Run: headless pygame with SDL's dummy video driver; simulated clock (each Clock.tick advances the game by its frame time, no real sleeping); random seed 0; keys injected as events and as key.get_pressed() state; no mouse input.
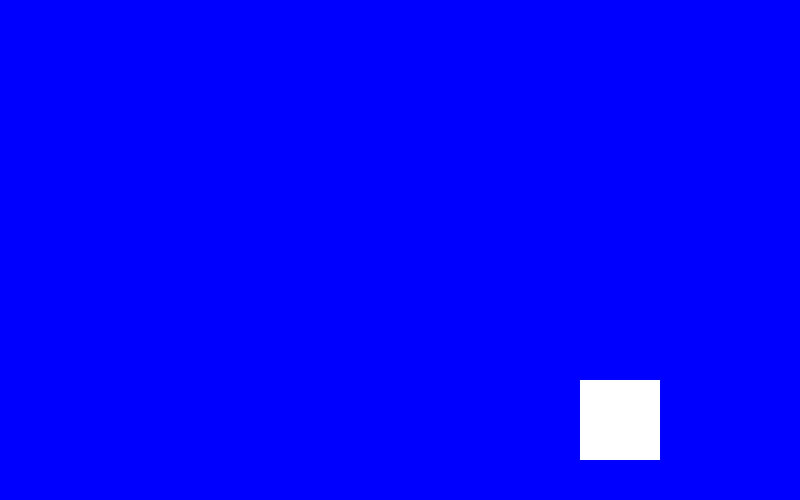
Frame 1 of 4 · flips 1–60 · no input
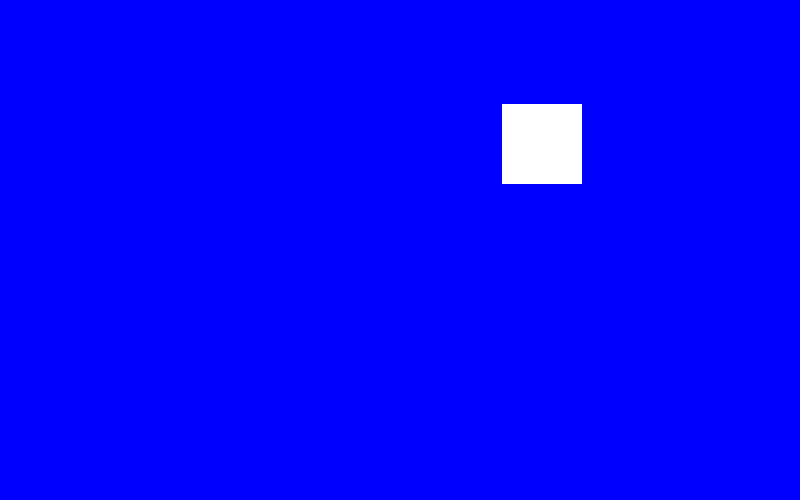
Frame 2 of 4 · flips 61–180 · tapped SPACE, RETURN · held RIGHT (→), D
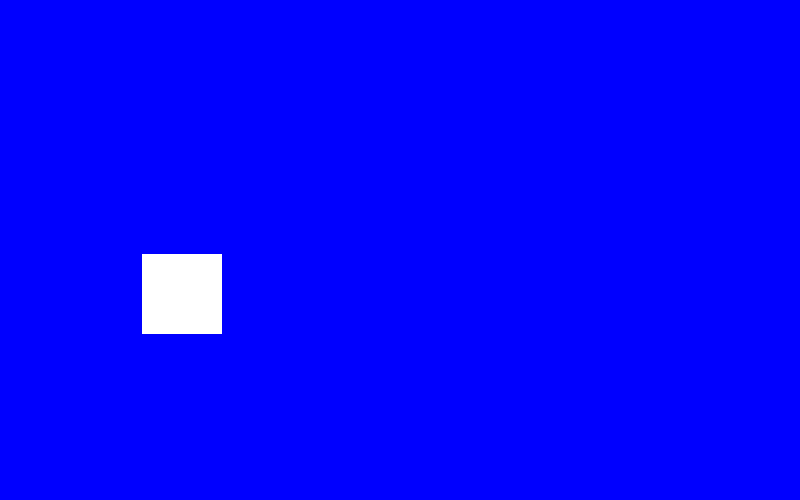
Frame 3 of 4 · flips 181–300 · held DOWN (↓), S
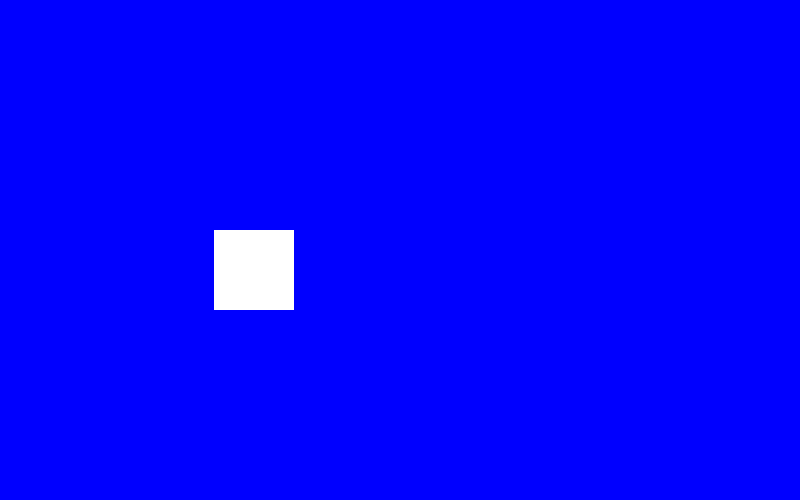
Frame 4 of 4 · flips 301–420 · held LEFT (←), A, UP (↑), W

The pygame program that drew these frames:

import pygame
import sys

pygame.init()
clock = pygame.time.Clock()

# definir colores
COLORES = ((0, 255, 0), (255, 0, 0), (0, 0, 255))
WHITE = (255, 255, 255)

size = widht, height = 800, 500
coord_x = 400
coord_y = 200
speed_x = 3
speed_y = 3
c = 0
screen = pygame.display.set_mode(size)
while True:
    for event in pygame.event.get():
        if event.type == pygame.QUIT:
            sys.exit()

    # zona logica-----
    if coord_x > (widht-80) or coord_x < 0:
        speed_x *= -1
    if coord_y > (height-80) or coord_y < 0:
        speed_y *= -1
    coord_x += speed_x
    coord_y += speed_y
    screen.fill(COLORES[c])

    # zona logica----
    # zona de dibujo

    cuadrado = pygame.draw.rect(screen, WHITE, (coord_x, coord_y, 80, 80))

    # zona de dibujo
    pygame.display.flip()
    c += 1
    if c > 2:
        c = 0
    clock.tick(30)
